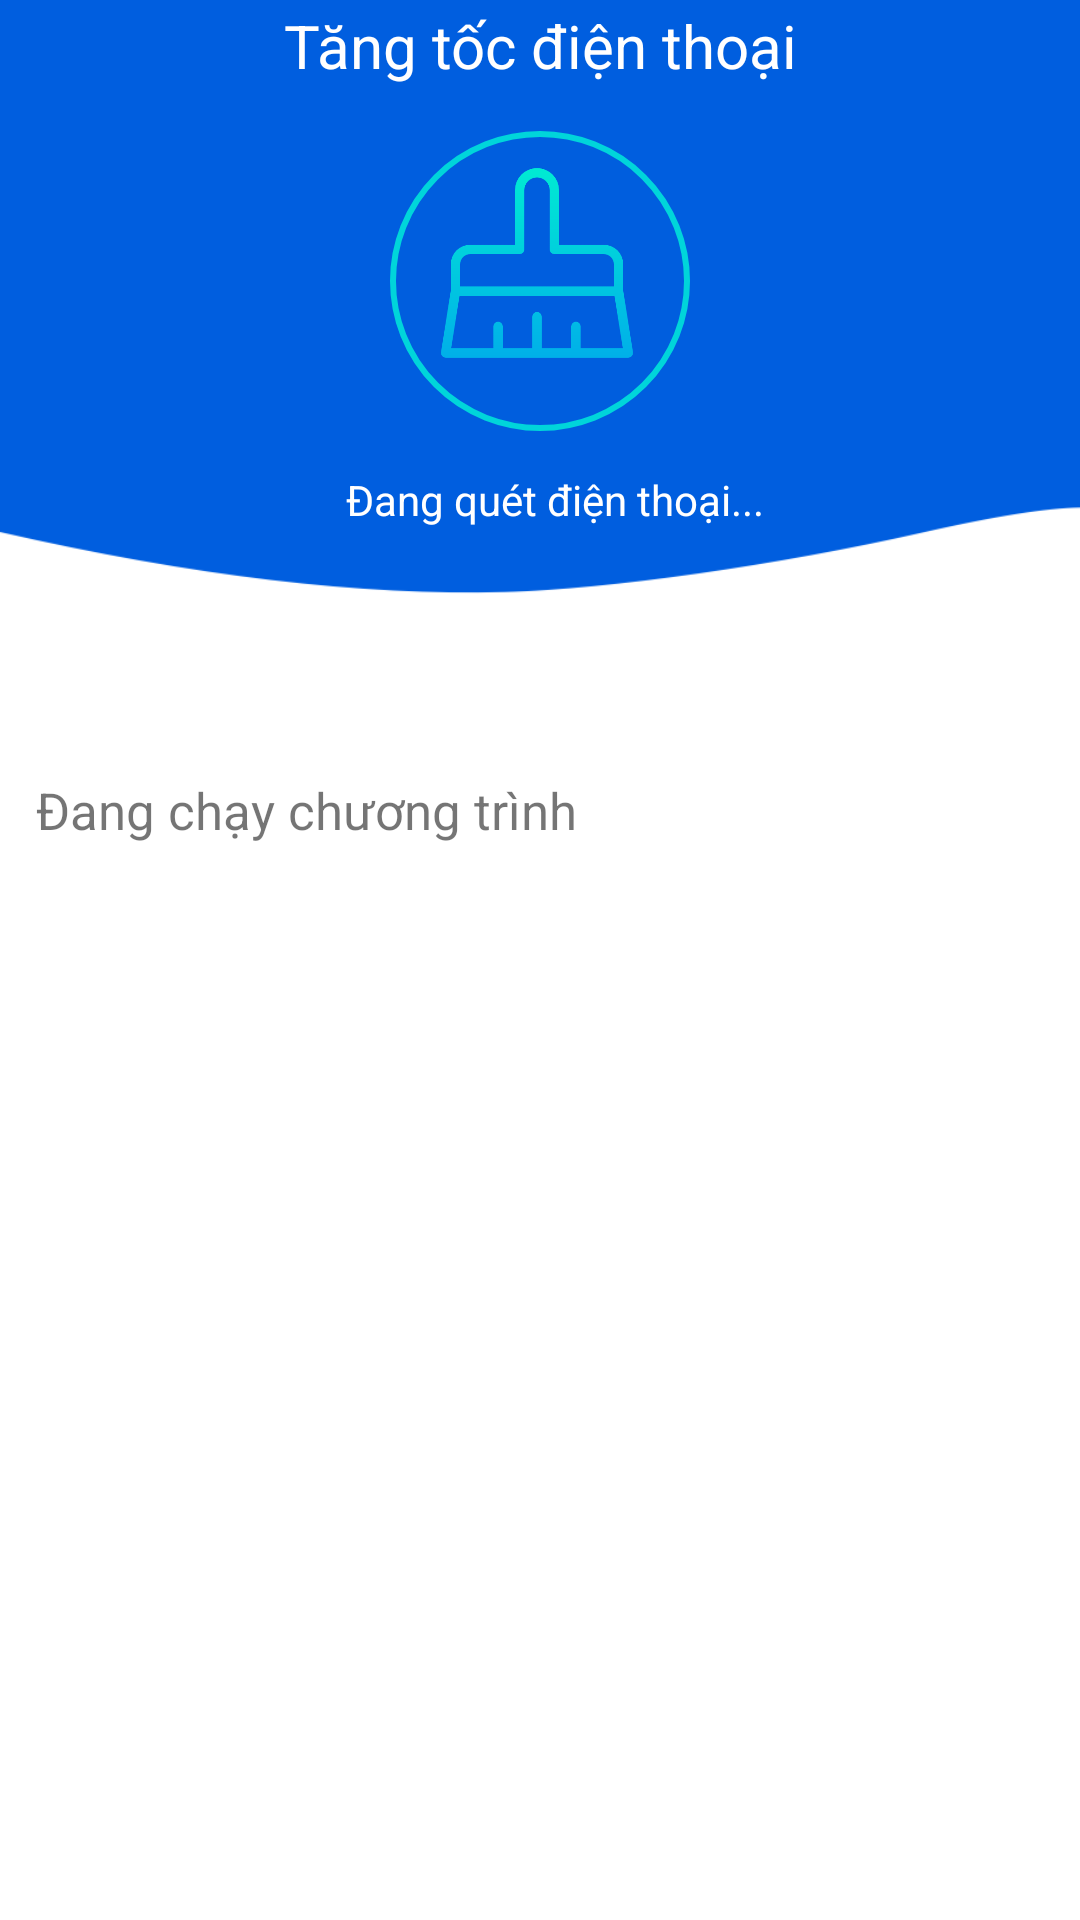

Here is an Android app screen rendered from its layout file. Give the layout XML and the strings, colors and styles it references.
<!-- AndroidManifest.xml: application theme HiddenTitleTheme -->
<!-- res/layout/activity_booster_clear.xml -->
<?xml version="1.0" encoding="utf-8"?>
<LinearLayout xmlns:android="http://schemas.android.com/apk/res/android"
    xmlns:app="http://schemas.android.com/apk/res-auto"
    xmlns:tools="http://schemas.android.com/tools"
    android:layout_width="match_parent"
    android:layout_height="match_parent"
    tools:context=".Acitvity.Booster.BoosterClear"
    android:background="@drawable/background_clean_rubbish"
    android:configChanges="orientation|screenSize|keyboard"
    android:orientation="vertical">

    <LinearLayout
        android:layout_width="match_parent"
        android:layout_height="660dp"
        android:orientation="vertical"
        android:gravity="center"
        android:weightSum="12">

        <TextView
            android:layout_width="match_parent"
            android:layout_height="0dp"
            android:layout_marginTop="-55dp"
            android:layout_weight="1"
            android:text="Tăng tốc điện thoại"
            android:textAlignment="center"
            android:textColor="@color/design_default_color_on_primary"
            android:textSize="20dp" />

        <androidx.constraintlayout.widget.ConstraintLayout
            android:layout_marginTop="-10dp"
            android:layout_weight="2"
            android:layout_width="match_parent"
            android:layout_height="0dp">

            <ImageView
                android:id="@+id/imageView45"
                android:layout_width="100dp"
                android:layout_height="100dp"
                android:src="@drawable/circle"
                app:layout_constraintEnd_toEndOf="parent"
                app:layout_constraintStart_toStartOf="parent"
                app:layout_constraintTop_toTopOf="parent"></ImageView>

            <ImageView
                android:id="@+id/imageView46"
                android:layout_width="80dp"
                android:layout_height="80dp"
                android:src="@drawable/broom"
                app:layout_constraintBottom_toBottomOf="@+id/imageView45"
                app:layout_constraintEnd_toEndOf="@+id/imageView45"
                app:layout_constraintHorizontal_bias="0.45"
                app:layout_constraintStart_toStartOf="@+id/imageView45"
                app:layout_constraintTop_toTopOf="@+id/imageView45"
                app:layout_constraintVertical_bias="0.2"></ImageView>
        </androidx.constraintlayout.widget.ConstraintLayout>

        <androidx.constraintlayout.widget.ConstraintLayout
            android:layout_marginTop="10dp"
            android:layout_weight="1"
            android:layout_width="match_parent"
            android:layout_height="0dp">

            <TextView
                android:id="@+id/textViewRun"
                android:layout_width="match_parent"
                android:layout_height="wrap_content"
                android:paddingLeft="10dp"
                android:text="Đang quét điện thoại..."
                android:textAlignment="center"
                android:textColor="@color/design_default_color_on_primary"
                app:layout_constraintEnd_toEndOf="parent"
                app:layout_constraintStart_toStartOf="parent"
                app:layout_constraintTop_toTopOf="parent" />
            <TextView
                android:id="@+id/textViewchange1"
                android:paddingLeft="10dp"
                android:textAlignment="center"
                android:layout_width="match_parent"
                android:layout_height="wrap_content"
                app:layout_constraintEnd_toEndOf="parent"
                app:layout_constraintStart_toStartOf="parent"
                app:layout_constraintTop_toTopOf="parent"
                android:textColor="@color/design_default_color_on_primary" />
            <EditText
                android:id="@+id/editTextGB"
                android:background="@null"
                android:paddingLeft="10dp"
                android:textAlignment="center"
                android:layout_width="match_parent"
                android:layout_height="wrap_content"
                app:layout_constraintBottom_toBottomOf="parent"
                app:layout_constraintEnd_toEndOf="parent"
                app:layout_constraintStart_toStartOf="parent"
                android:textColor="@color/design_default_color_on_primary"
                android:textSize="22dp" />
        </androidx.constraintlayout.widget.ConstraintLayout>

        <LinearLayout
            android:layout_marginTop="30dp"
            android:layout_weight="1"
            android:layout_width="match_parent"
            android:layout_height="0dp"
            android:orientation="vertical">
            <LinearLayout
                android:layout_width="match_parent"
                android:layout_height="wrap_content"
                android:orientation="horizontal"
                android:weightSum="10">

                <TextView
                    android:layout_width="wrap_content"
                    android:layout_height="match_parent"
                    android:layout_weight="3" />
                <LinearLayout
                    android:layout_marginTop="20dp"
                    android:layout_width="300dp"
                    android:layout_height="wrap_content"
                    android:orientation="horizontal">
                    <TextView
                        android:textAlignment="textStart"
                        android:textSize="17dp"
                        android:layout_width="wrap_content"
                        android:layout_height="wrap_content"
                        android:text="Đang chạy chương trình"/>
                    <ImageView
                        android:paddingTop="5dp"
                        android:layout_width="40dp"
                        android:layout_height="18dp"
                        android:src="@drawable/down_arrow"/>
                </LinearLayout>

                <ImageView
                    android:id="@+id/imageView47"
                    android:onClick="check1"
                    android:layout_width="20dp"
                    android:layout_height="20dp"
                    android:layout_weight="1" />
            </LinearLayout>

        </LinearLayout>
        <ScrollView
            android:layout_width="match_parent"
            android:layout_height="0dp"
            android:layout_weight="6">
            <LinearLayout
                android:layout_width="match_parent"
                android:layout_height="match_parent">
                <androidx.recyclerview.widget.RecyclerView
                    android:id="@+id/recyclerViewItem"
                    android:layout_width="match_parent"
                    android:layout_height="wrap_content"/>
            </LinearLayout>
        </ScrollView>
    </LinearLayout>

    <androidx.constraintlayout.widget.ConstraintLayout
        android:layout_width="match_parent"
        android:layout_height="wrap_content">

        <Button
            android:id="@+id/buttonDelete"
            android:layout_width="match_parent"
            android:layout_marginLeft="20dp"
            android:layout_marginRight="20dp"
            android:layout_height="wrap_content"
            android:text="DỌN DẸP CHƯƠNG TRÌNH ĐANG CHẠY..."
            app:backgroundTint="#005EDE"
            app:layout_constraintBottom_toBottomOf="parent"
            app:layout_constraintEnd_toEndOf="parent"
            app:layout_constraintStart_toStartOf="parent"
            app:layout_constraintTop_toTopOf="parent" />
    </androidx.constraintlayout.widget.ConstraintLayout>
</LinearLayout>
<!-- resources referenced by this layout -->
<resources>
  <!-- drawable background_clean_rubbish: png bitmap (drawable, 5250 bytes) -->
  <!-- drawable broom: png bitmap (drawable, 8202 bytes) -->
  <!-- drawable circle (drawable) -->
  <?xml version="1.0" encoding="utf-8"?>
  <shape xmlns:android="http://schemas.android.com/apk/res/android"
      android:shape="oval" >
      <solid
          android:color="#005EDE" />
      <size
          android:width="100dp"
          android:height="100dp" />
      <stroke android:width="2dp" android:color="#00D5DA" />
  </shape>
  <style name="HiddenTitleTheme" parent="Theme.MaterialComponents.DayNight.DarkActionBar">
          <item name="windowNoTitle">true</item>
          <item name="windowActionBar">false</item>
      </style>
</resources>
